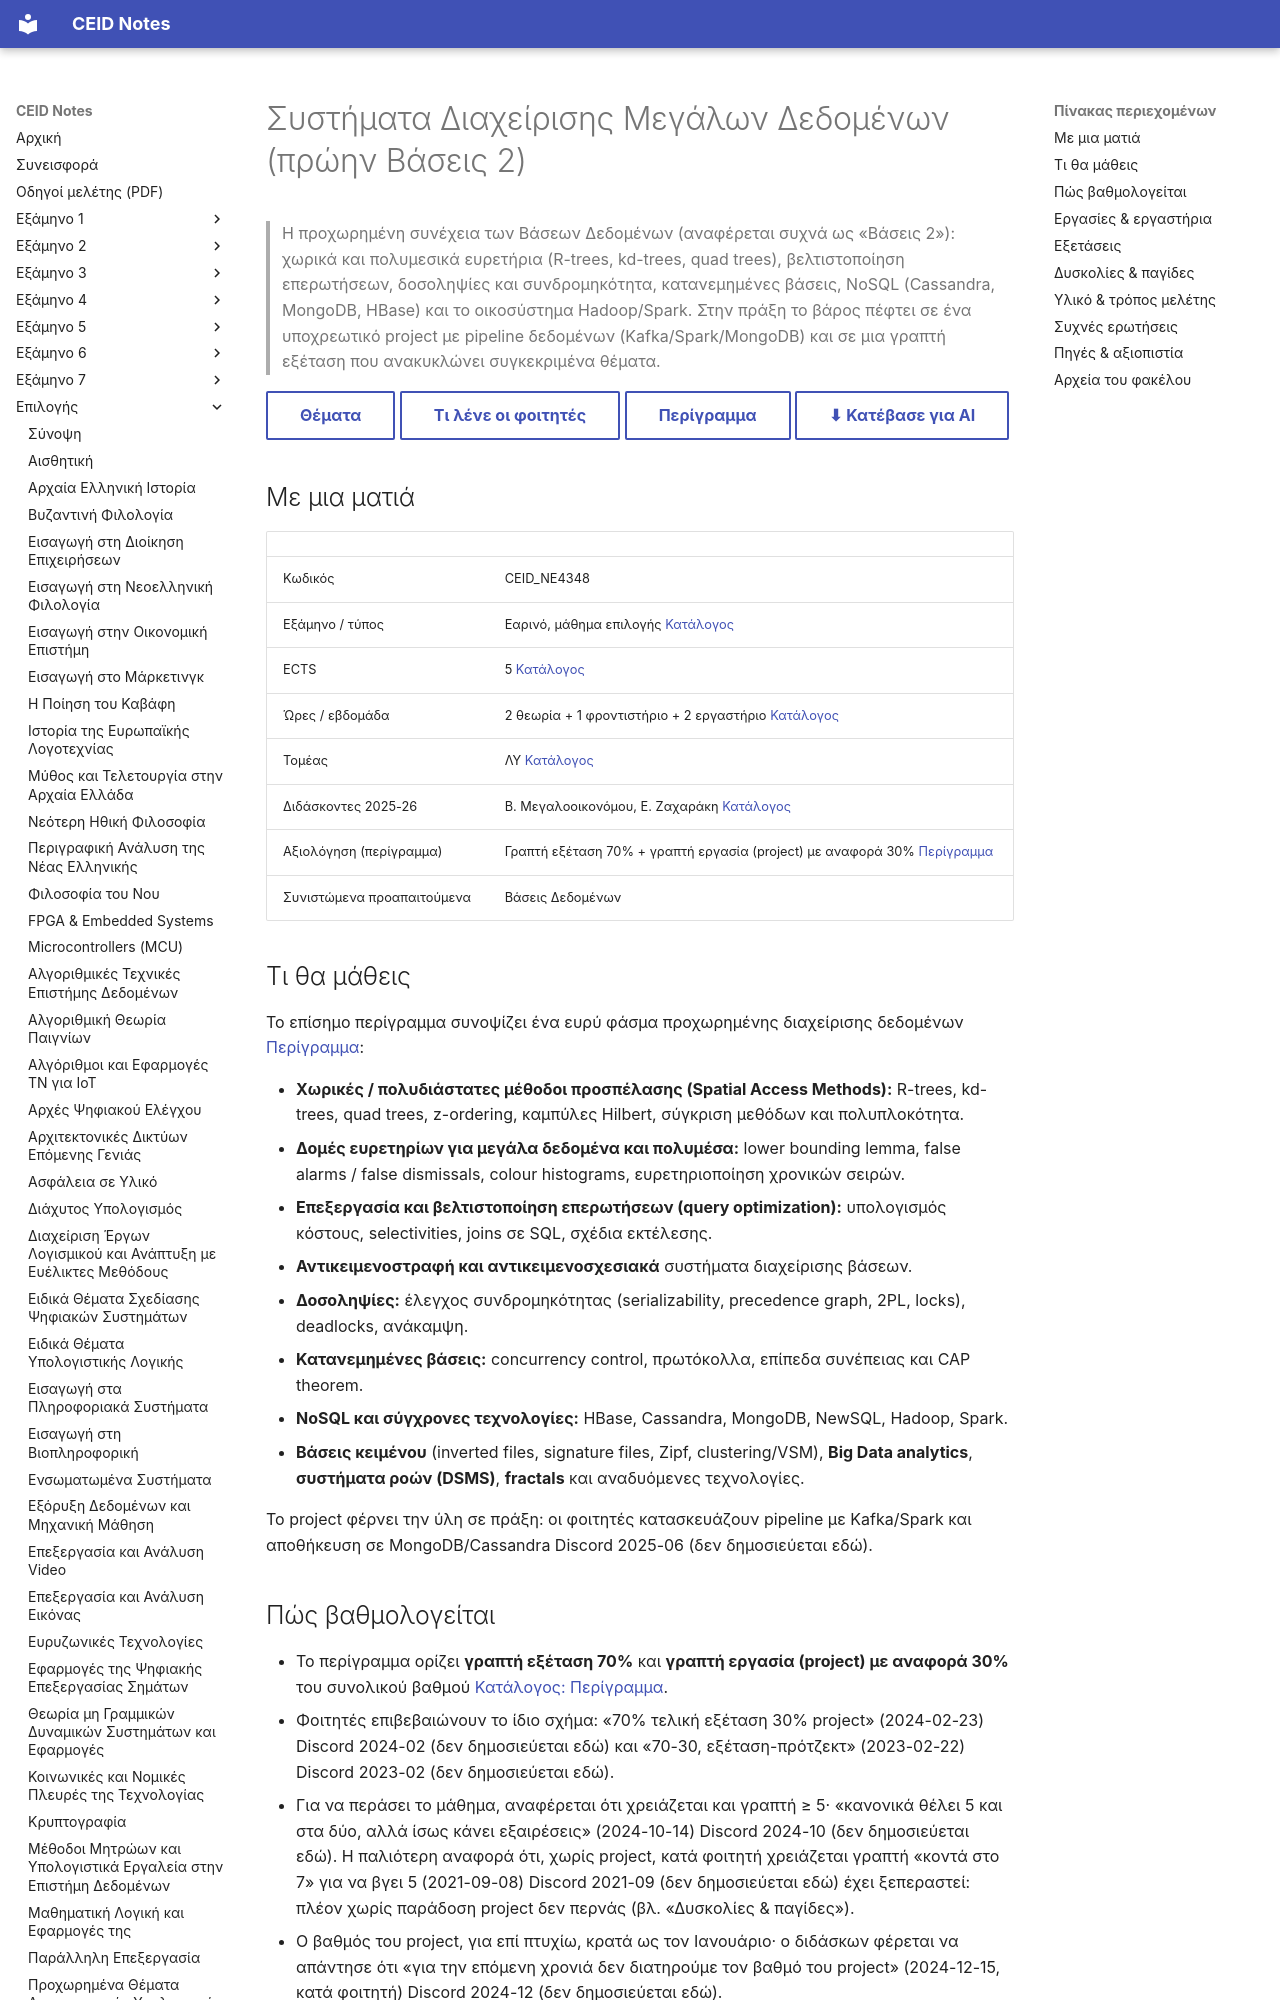

repository: kdngiorgos/ceid-notes · page: Electives (Μαθήματα Επιλογής)/Εαρινά (Spring)/Συστήματα Διαχείρισης Μεγάλων Δεδομένων (πρώην Βάσεις 2) - CEID_NE4348/index.html · generator: mkdocs

---
code: CEID_NE4348
title: "Συστήματα Διαχείρισης Μεγάλων Δεδομένων (πρώην Βάσεις 2)"
category: elective
code_aliases: [CEID_NE4348, NE4348, ΝΕ4348, CEID_ΝΕ4348]
semester: null
season: spring
ects: 5
hours: {theory: 2, tutorial: 1, lab: 2}
sector: ΛΥ
instructors_2025_26: ["Β. Μεγαλοοικονόμου", "Ε. Ζαχαράκη"]
prerequisites_recommended: ["Βάσεις Δεδομένων"]
difficulty: null
grading_summary: "Γραπτή εξέταση 70% + γραπτή εργασία (project) με αναφορά 30% (περίγραμμα)"
exam_sessions: ["2021-02", "2021-06", "2021-09", "2023-02", "2024-06"]
sources: [../../../catalog/curriculum.md, catalog/outlines/CEID_NE4348.md, discord/ (13 περίοδοι, 2020-09 έως 2026-09), eclass/, "Previous Exams/"]
last_reviewed: 2026-10-12
---
# Συστήματα Διαχείρισης Μεγάλων Δεδομένων (πρώην Βάσεις 2)

> Η προχωρημένη συνέχεια των Βάσεων Δεδομένων (αναφέρεται συχνά ως «Βάσεις 2»): χωρικά και πολυμεσικά ευρετήρια (R-trees, kd-trees, quad trees), βελτιστοποίηση επερωτήσεων, δοσοληψίες και συνδρομηκότητα, κατανεμημένες βάσεις, NoSQL (Cassandra, MongoDB, HBase) και το οικοσύστημα Hadoop/Spark. Στην πράξη το βάρος πέφτει σε ένα υποχρεωτικό project με pipeline δεδομένων (Kafka/Spark/MongoDB) και σε μια γραπτή εξέταση που ανακυκλώνει συγκεκριμένα θέματα.

[Θέματα](Previous%20Exams/README.md){ .md-button } [Τι λένε οι φοιτητές](#δυσκολίες--παγίδες){ .md-button } [Περίγραμμα](../../../catalog/outlines/CEID_NE4348.md){ .md-button } [⬇ Κατέβασε για AI](../../../downloads/CEID_NE4348.zip){ .md-button }


## Με μια ματιά

| | |
|---|---|
| Κωδικός | CEID_NE4348 |
| Εξάμηνο / τύπος | Εαρινό, μάθημα επιλογής [Κατάλογος](../../../catalog/curriculum.md) |
| ECTS | 5 [Κατάλογος](../../../catalog/curriculum.md) |
| Ώρες / εβδομάδα | 2 θεωρία + 1 φροντιστήριο + 2 εργαστήριο [Κατάλογος](../../../catalog/curriculum.md) |
| Τομέας | ΛΥ [Κατάλογος](../../../catalog/curriculum.md) |
| Διδάσκοντες 2025-26 | Β. Μεγαλοοικονόμου, Ε. Ζαχαράκη [Κατάλογος](../../../catalog/curriculum.md) |
| Αξιολόγηση (περίγραμμα) | Γραπτή εξέταση 70% + γραπτή εργασία (project) με αναφορά 30% [Περίγραμμα](https://www.ceid.upatras.gr/sites/default/files/ceid_ne4348_gr_0.pdf) |
| Συνιστώμενα προαπαιτούμενα | Βάσεις Δεδομένων |

## Τι θα μάθεις

Το επίσημο περίγραμμα συνοψίζει ένα ευρύ φάσμα προχωρημένης διαχείρισης δεδομένων [Περίγραμμα](https://www.ceid.upatras.gr/sites/default/files/ceid_ne4348_gr_0.pdf):

- **Χωρικές / πολυδιάστατες μέθοδοι προσπέλασης (Spatial Access Methods):** R-trees, kd-trees, quad trees, z-ordering, καμπύλες Hilbert, σύγκριση μεθόδων και πολυπλοκότητα.
- **Δομές ευρετηρίων για μεγάλα δεδομένα και πολυμέσα:** lower bounding lemma, false alarms / false dismissals, colour histograms, ευρετηριοποίηση χρονικών σειρών.
- **Επεξεργασία και βελτιστοποίηση επερωτήσεων (query optimization):** υπολογισμός κόστους, selectivities, joins σε SQL, σχέδια εκτέλεσης.
- **Αντικειμενοστραφή και αντικειμενοσχεσιακά** συστήματα διαχείρισης βάσεων.
- **Δοσοληψίες:** έλεγχος συνδρομηκότητας (serializability, precedence graph, 2PL, locks), deadlocks, ανάκαμψη.
- **Κατανεμημένες βάσεις:** concurrency control, πρωτόκολλα, επίπεδα συνέπειας και CAP theorem.
- **NoSQL και σύγχρονες τεχνολογίες:** HBase, Cassandra, MongoDB, NewSQL, Hadoop, Spark.
- **Βάσεις κειμένου** (inverted files, signature files, Zipf, clustering/VSM), **Big Data analytics**, **συστήματα ροών (DSMS)**, **fractals** και αναδυόμενες τεχνολογίες.

Το project φέρνει την ύλη σε πράξη: οι φοιτητές κατασκευάζουν pipeline με Kafka/Spark και αποθήκευση σε MongoDB/Cassandra Discord 2025-06 (δεν δημοσιεύεται εδώ).
